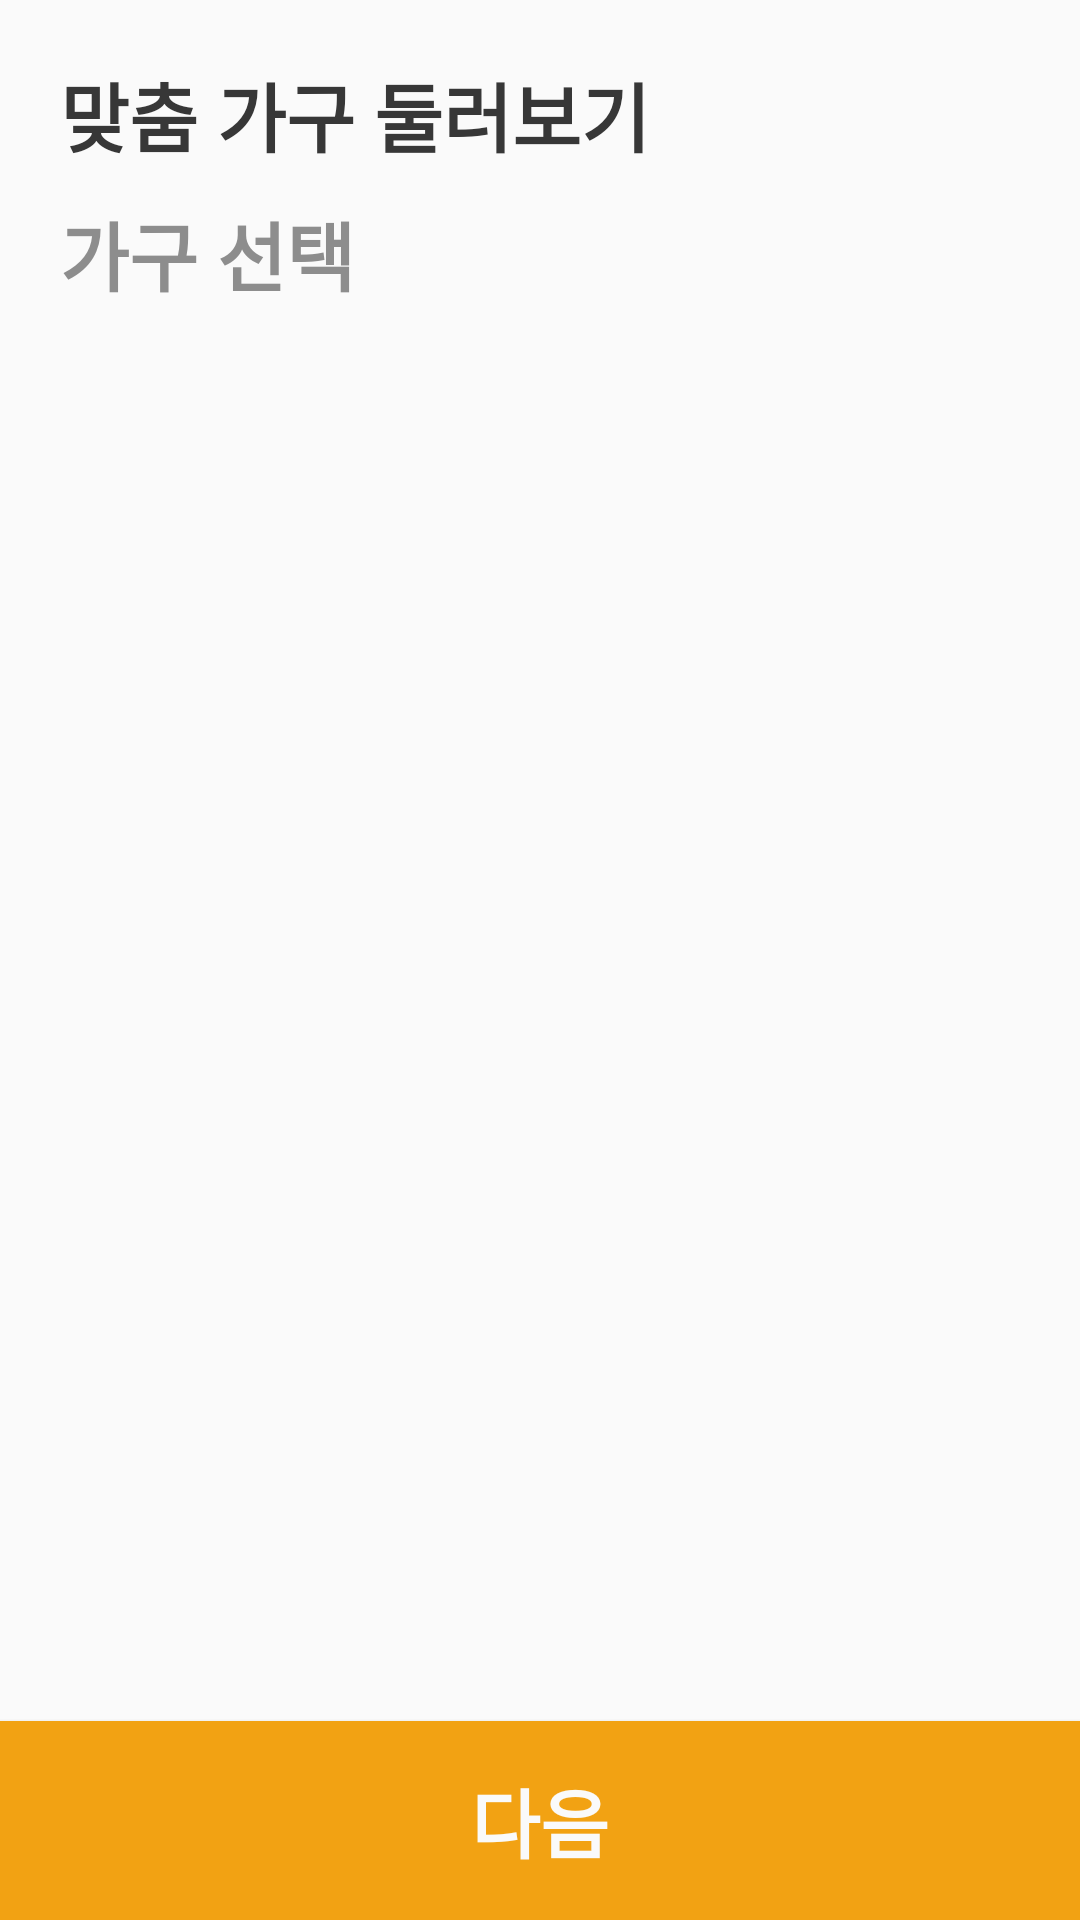

Layout XML and referenced resources for this Android screen:
<!-- AndroidManifest.xml: application theme AppTheme.ImageClassification -->
<!-- res/layout/activity_custom.xml -->
<?xml version="1.0" encoding="utf-8"?>
<androidx.constraintlayout.widget.ConstraintLayout xmlns:android="http://schemas.android.com/apk/res/android"
    xmlns:app="http://schemas.android.com/apk/res-auto"
    xmlns:tools="http://schemas.android.com/tools"
    android:layout_width="match_parent"
    android:layout_height="match_parent"
    tools:context=".CustomActivity">

    <LinearLayout
        android:id="@+id/tv_custom_header"
        android:layout_width="match_parent"
        android:layout_height="wrap_content"
        android:layout_margin="20dp"
        android:orientation="vertical"
        app:layout_constraintStart_toStartOf="parent"
        app:layout_constraintTop_toTopOf="parent">

        <TextView
            android:id="@+id/tv_custom_title"
            android:layout_width="match_parent"
            android:layout_height="wrap_content"
            android:layout_marginBottom="10dp"
            android:text="맞춤 가구 둘러보기"
            android:textSize="25dp"
            android:textColor="@color/black"
            android:textStyle="bold" />

        <TextView
            android:id="@+id/tv_custom_subTitle"
            android:layout_width="match_parent"
            android:layout_height="wrap_content"
            android:text="가구 선택"
            android:textSize="25dp"
            android:textColor="@color/gray_dark"
            android:textStyle="bold"/>
    </LinearLayout>

    <Button
        android:id="@+id/btn_next"
        android:layout_width="match_parent"
        android:layout_height="wrap_content"
        android:paddingVertical="15dp"
        android:background="@color/orange"
        android:text="다음"
        android:textSize="25dp"
        android:textColor="@color/white"
        android:textStyle="bold"
        android:onClick="goCamera"
        app:layout_constraintBottom_toBottomOf="parent"
        app:layout_constraintStart_toStartOf="parent" />

    <LinearLayout
        android:layout_width="match_parent"
        android:layout_height="0dp"
        android:layout_marginTop="10dp"
        android:layout_marginHorizontal="20dp"
        app:layout_constraintBottom_toTopOf="@+id/btn_next"
        app:layout_constraintTop_toBottomOf="@+id/tv_custom_header">

        <androidx.recyclerview.widget.RecyclerView
            android:id="@+id/rv_custom"
            android:layout_width="match_parent"
            android:layout_height="match_parent"
            tools:layout_editor_absoluteX="3dp"
            tools:layout_editor_absoluteY="38dp" />
    </LinearLayout>
</androidx.constraintlayout.widget.ConstraintLayout>
<!-- resources referenced by this layout -->
<resources>
  <color name="black">#373737</color>
  <color name="gray_dark">#8d8d8d</color>
  <color name="orange">#F2A213</color>
  <color name="white">#fafafa</color>
  <style name="AppTheme.ImageClassification" parent="Theme.AppCompat.Light.NoActionBar">
      </style>
</resources>
